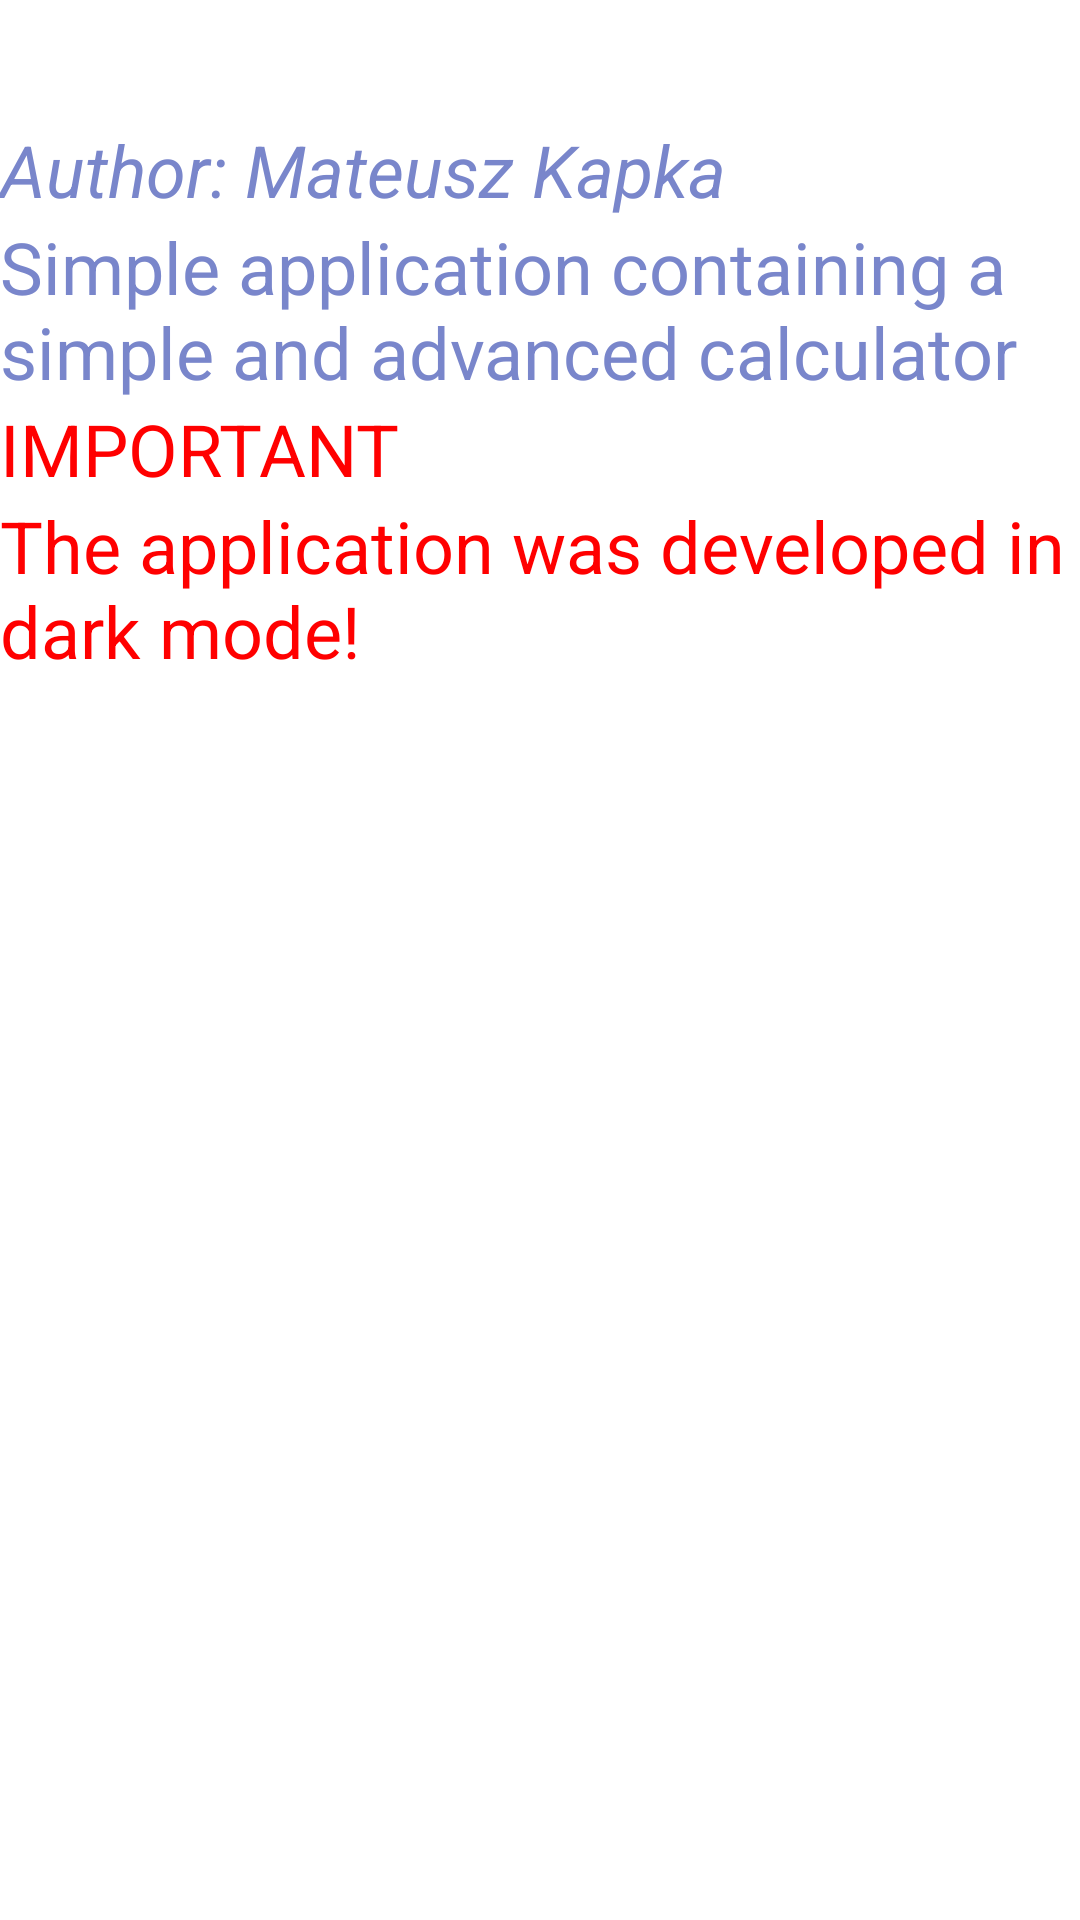

Here is an Android app screen rendered from its layout file. Give the layout XML and the strings, colors and styles it references.
<!-- AndroidManifest.xml: application theme Theme.Kalkulator -->
<!-- res/layout/about.xml -->
<?xml version="1.0" encoding="utf-8"?>
<androidx.constraintlayout.widget.ConstraintLayout xmlns:android="http://schemas.android.com/apk/res/android"
    xmlns:app="http://schemas.android.com/apk/res-auto"
    xmlns:tools="http://schemas.android.com/tools"
    android:layout_width="match_parent"
    android:layout_height="match_parent"
    android:background="@drawable/screen_background">

    <TableLayout
        android:layout_width="match_parent"
        android:layout_height="wrap_content"
        app:layout_constraintEnd_toEndOf="parent"
        app:layout_constraintStart_toStartOf="parent"
        tools:ignore="MissingConstraints">

        <TableRow
            android:layout_width="match_parent"
            android:layout_height="match_parent">

            <EditText
                android:id="@+id/editTextAbout"
                android:layout_width="match_parent"
                android:layout_height="wrap_content"
                android:layout_weight="1"
                android:ems="10"
                android:inputType="textPersonName"
                android:text="@string/kalkulator"
                android:textColor="#FFFFFF"
                android:textSize="30sp"
                android:importantForAutofill="no" />

        </TableRow>

        <TableRow
            android:layout_width="match_parent"
            android:layout_height="match_parent">

            <TextView
                android:id="@+id/editTextAbout2"
                android:layout_width="wrap_content"
                android:layout_height="match_parent"
                android:layout_weight="1"
                android:ems="10"
                android:text="@string/author"
                android:textColor="#7986CB"
                android:textSize="24sp"
                android:textStyle="italic" />
        </TableRow>

        <TableRow
            android:layout_width="match_parent"
            android:layout_height="match_parent">

            <TextView
                android:id="@+id/editTextAbout3"
                android:layout_width="360dp"
                android:layout_height="match_parent"
                android:layout_weight="1"
                android:ellipsize="none"
                android:ems="10"
                android:scrollHorizontally="false"
                android:text="@string/aboutText"
                android:textColor="#7986CB"
                android:textSize="24sp" />
        </TableRow>

        <TableRow
            android:layout_width="match_parent"
            android:layout_height="match_parent">

            <TextView
                android:id="@+id/editTextAbout4"
                android:layout_width="360dp"
                android:layout_height="match_parent"
                android:layout_weight="1"
                android:ellipsize="none"
                android:ems="10"
                android:scrollHorizontally="false"
                android:text="@string/important"
                android:textColor="@color/red"
                android:textSize="24sp" />
        </TableRow>

        <TableRow
            android:layout_width="match_parent"
            android:layout_height="match_parent">

            <TextView
                android:id="@+id/editTextAbout5"
                android:layout_width="360dp"
                android:layout_height="match_parent"
                android:layout_weight="1"
                android:ellipsize="none"
                android:ems="10"
                android:scrollHorizontally="false"
                android:text="@string/importantText"
                android:textColor="@color/red"
                android:textSize="24sp" />
        </TableRow>

    </TableLayout>
</androidx.constraintlayout.widget.ConstraintLayout>
<!-- resources referenced by this layout -->
<resources>
  <color name="red">#FF0000</color>
  <string name="aboutText">Simple application containing a simple and advanced calculator</string>
  <string name="author">Author: Mateusz Kapka</string>
  <string name="important">IMPORTANT</string>
  <string name="importantText">The application was developed in dark mode!</string>
  <string name="kalkulator">CALCULATOR</string>
  <style name="Theme.Kalkulator" parent="Theme.AppCompat.DayNight.DarkActionBar">
          
          <item name="colorPrimary">@color/purple_200</item>
          <item name="colorPrimaryVariant">@color/purple_700</item>
          <item name="colorOnPrimary">@color/black</item>
          
          <item name="colorSecondary">@color/teal_200</item>
          <item name="colorSecondaryVariant">@color/teal_200</item>
          <item name="colorOnSecondary">@color/black</item>
          
          <item name="android:statusBarColor" tools:targetApi="l">?attr/colorPrimaryVariant</item>
          
      </style>
  <color name="purple_200">#FFBB86FC</color>
  <color name="purple_700">#FF3700B3</color>
  <color name="black">#FF000000</color>
  <color name="teal_200">#FF03DAC5</color>
</resources>
